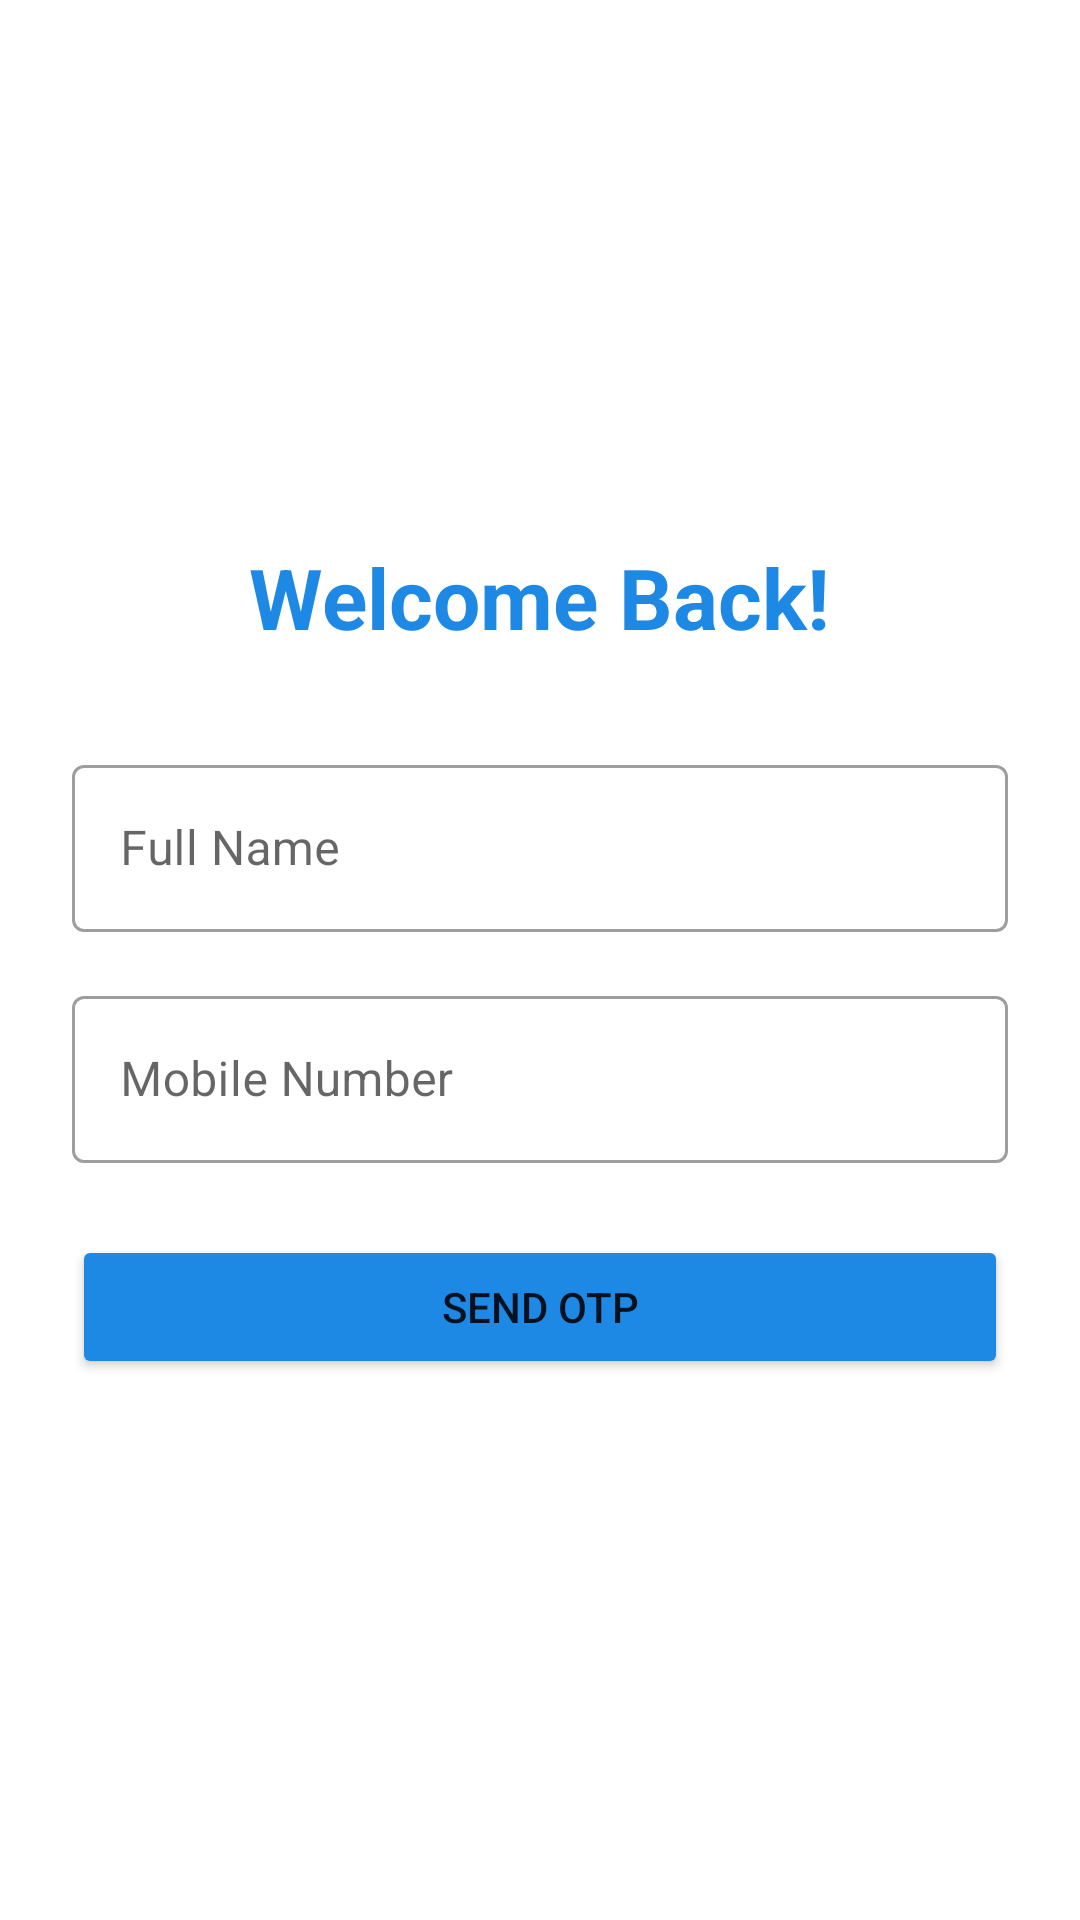

Android layout source for this screen:
<!-- AndroidManifest.xml: application theme Theme.ExpenseTracker -->
<!-- res/layout/activity_login.xml -->
<?xml version="1.0" encoding="utf-8"?>
<LinearLayout xmlns:android="http://schemas.android.com/apk/res/android"
    android:layout_width="match_parent"
    android:layout_height="match_parent"
    android:orientation="vertical"
    android:gravity="center"
    android:padding="24dp"
    android:background="@android:color/white">

    <TextView
        android:text="Welcome Back!"
        android:textSize="28sp"
        android:textStyle="bold"
        android:textColor="@color/primary"
        android:layout_width="wrap_content"
        android:layout_height="wrap_content"
        android:layout_marginBottom="32dp"/>

    <com.google.android.material.textfield.TextInputLayout
        style="@style/Widget.MaterialComponents.TextInputLayout.OutlinedBox"
        android:layout_width="match_parent"
        android:layout_height="wrap_content"
        android:hint="Full Name">
        <com.google.android.material.textfield.TextInputEditText
            android:id="@+id/etName"
            android:layout_width="match_parent"
            android:layout_height="wrap_content"
            android:inputType="textPersonName"/>
    </com.google.android.material.textfield.TextInputLayout>

    <com.google.android.material.textfield.TextInputLayout
        style="@style/Widget.MaterialComponents.TextInputLayout.OutlinedBox"
        android:layout_width="match_parent"
        android:layout_height="wrap_content"
        android:hint="Mobile Number"
        android:layout_marginTop="16dp">
        <com.google.android.material.textfield.TextInputEditText
            android:id="@+id/etPhone"
            android:layout_width="match_parent"
            android:layout_height="wrap_content"
            android:inputType="phone"
            android:maxLength="10"/>
    </com.google.android.material.textfield.TextInputLayout>

    <Button
        android:id="@+id/btnSendOtp"
        android:layout_width="match_parent"
        android:layout_height="wrap_content"
        android:text="Send OTP"
        android:layout_marginTop="24dp"
        android:backgroundTint="@color/primary"/>

</LinearLayout>
<!-- resources referenced by this layout -->
<resources>
  <color name="primary">#1E88E5</color>
  <style name="Theme.ExpenseTracker" parent="Theme.MaterialComponents.Light.DarkActionBar">
          <item name="colorPrimary">@color/primary</item>
          <item name="colorPrimaryDark">@color/primaryDark</item>
          <item name="colorAccent">@color/accent</item>
      </style>
  <color name="primaryDark">#1565C0</color>
  <color name="accent">#FF6F00</color>
</resources>
